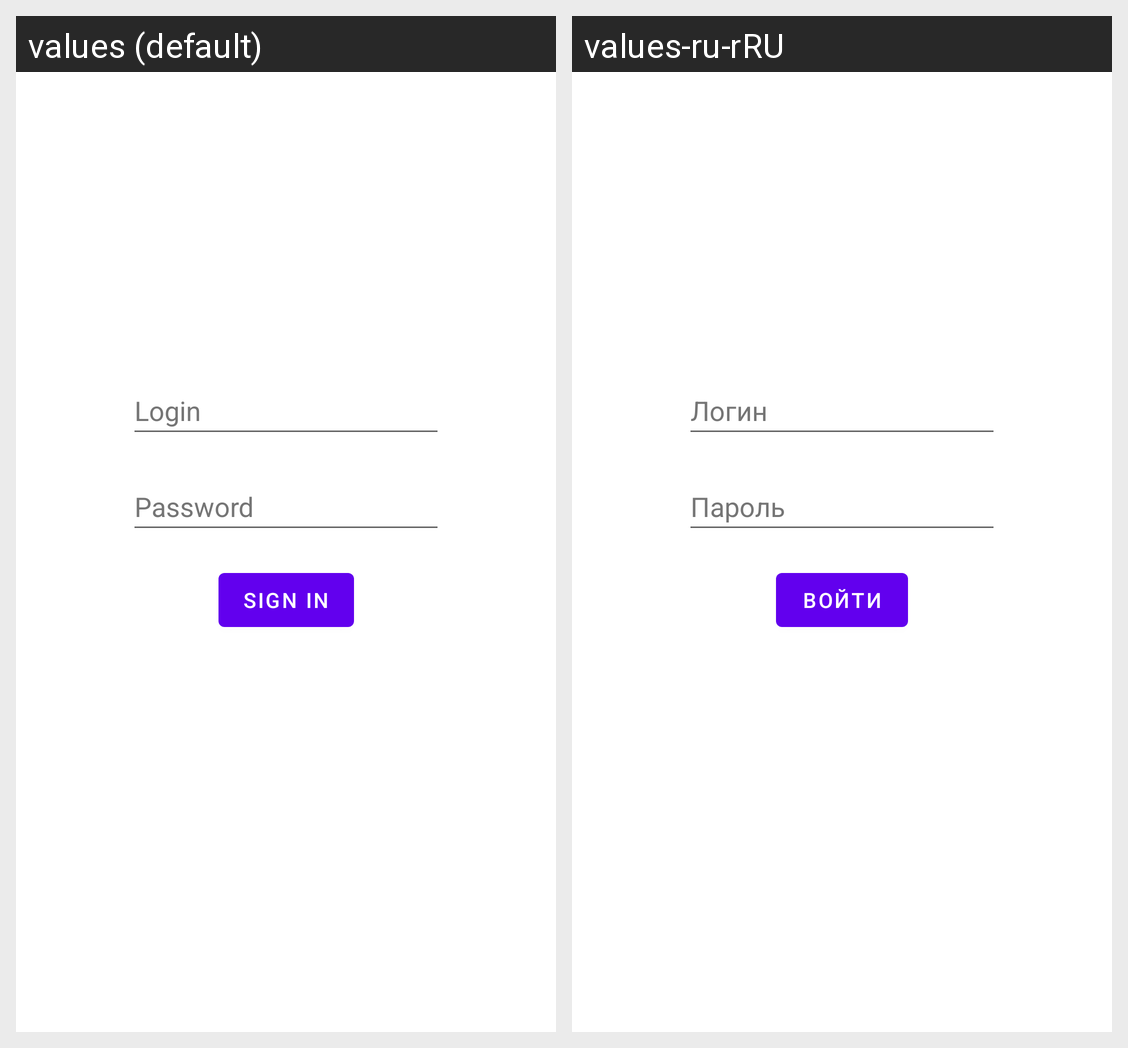

For this localized Android screen grid, give each drawn string resource with its value in every locale shown.
Android screen res/layout/fragment_sign_in.xml rendered under 2 locales, left to right: values (default), values-ru-rRU. Device: Nexus 5 (rendered at 1080×1920; each locale shown at half size, 540×960, under a caption strip naming it); theme Theme.NewMedia.
Strings drawn on this screen, with the default value and each locale's value (text and hints the layout hard-codes, and strings that could not be matched under every locale, appear in the picture but are not listed):

login
  values: Login
  values-ru-rRU: Логин

password
  values: Password
  values-ru-rRU: Пароль

sign_in
  values: Sign in
  values-ru-rRU: Войти
